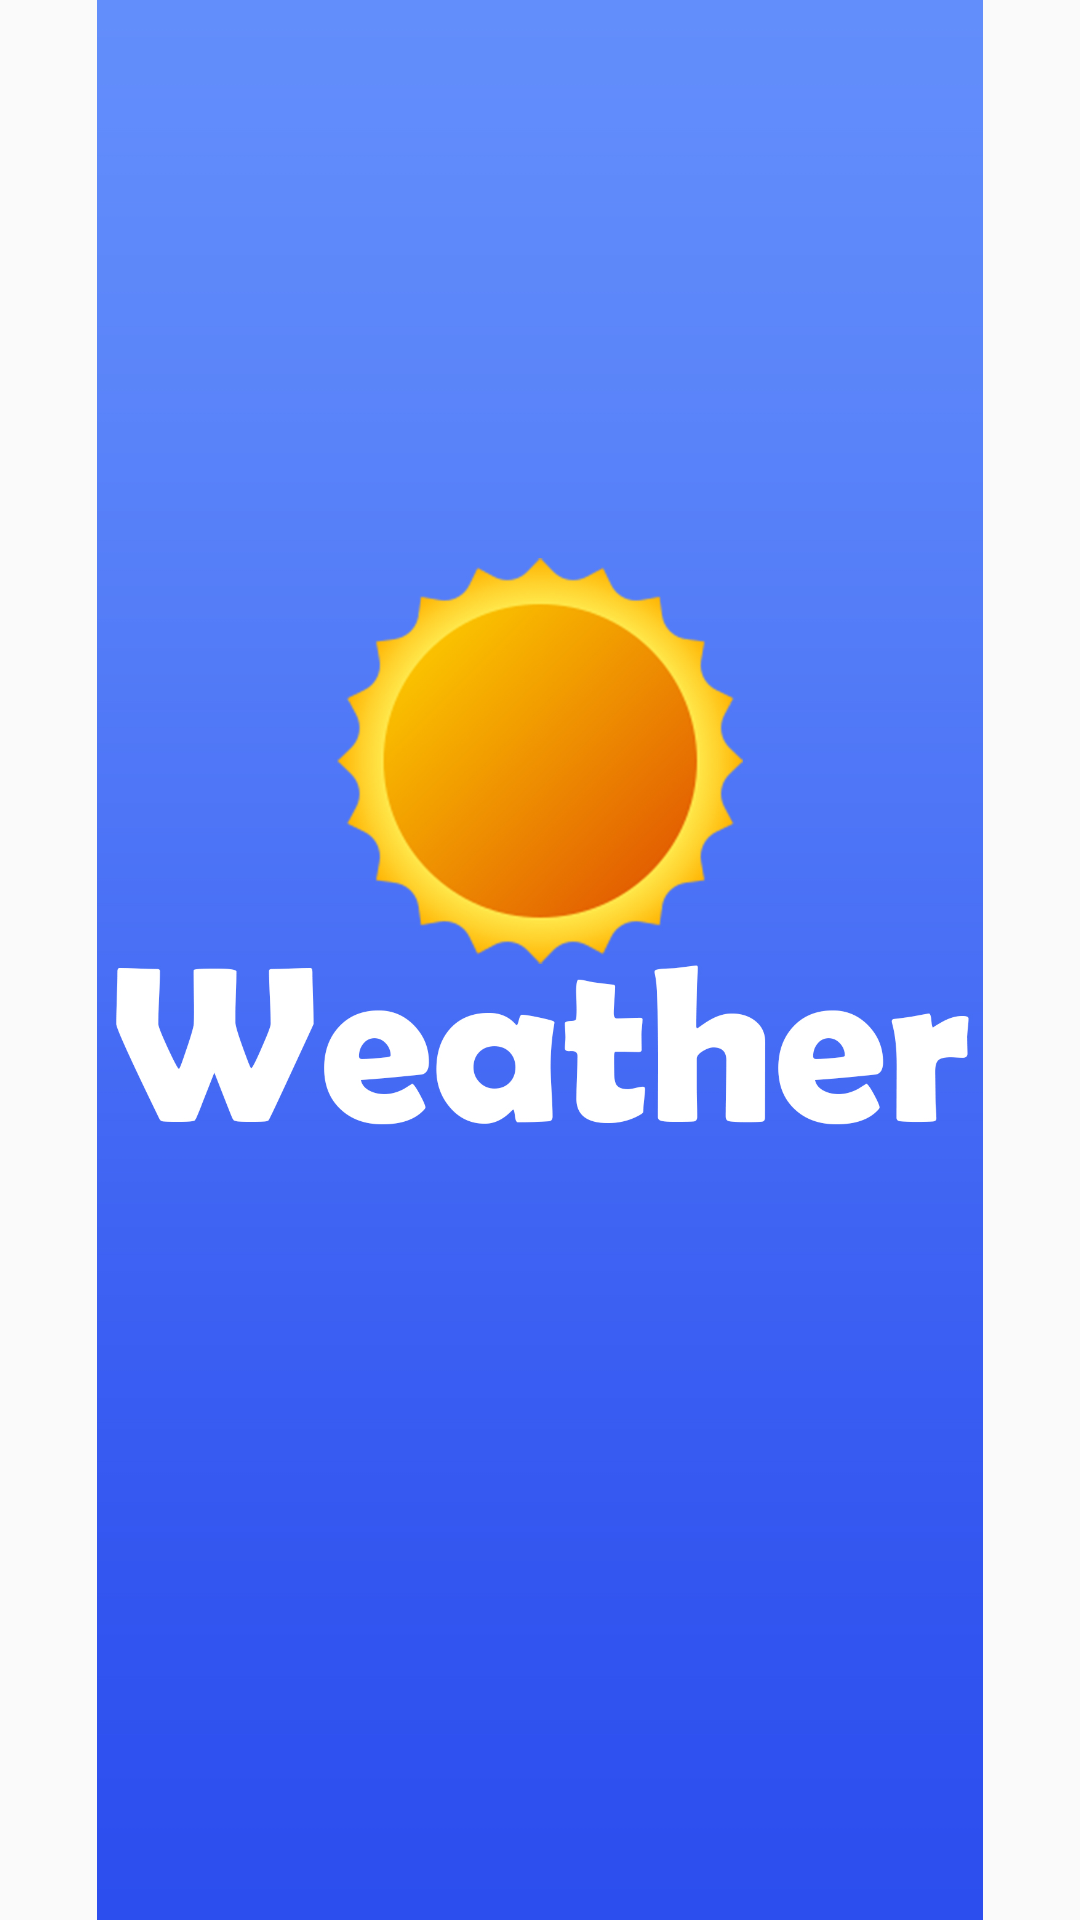

This screen was rendered from an Android layout file. Write that file and the resources it references.
<!-- AndroidManifest.xml: application theme AppTheme -->
<!-- res/layout/splashscreen.xml -->
<?xml version="1.0" encoding="utf-8"?>
<RelativeLayout xmlns:android="http://schemas.android.com/apk/res/android"
    android:orientation="vertical" android:layout_width="match_parent"
    android:layout_height="match_parent">

    <ImageView
        android:id="@+id/imageView"
        android:layout_width="match_parent"
        android:layout_height="match_parent"
        android:src="@drawable/startlogo" />
</RelativeLayout>
<!-- resources referenced by this layout -->
<resources>
  <!-- drawable startlogo: jpg bitmap (drawable, 287788 bytes) -->
  <style name="AppTheme" parent="Theme.AppCompat.Light.NoActionBar">
          
          <item name="colorPrimary">@color/colorPrimary</item>
          <item name="colorPrimaryDark">@color/colorPrimaryDark</item>
          <item name="colorAccent">@color/colorAccent</item>
      </style>
  <!-- not gathered from this repository: default colours our renderer supplied (Android Studio template values) -->
  <color name="colorPrimary">#FF6200EE</color>
  <color name="colorPrimaryDark">#FF3700B3</color>
  <color name="colorAccent">#FF03DAC5</color>
</resources>
